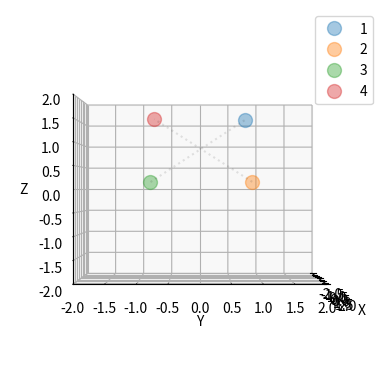

Generate this figure with matplotlib:
import numpy as np 
import matplotlib.pyplot as plt
import pandas as pd
from matplotlib.animation import FuncAnimation


def euler(func, start_vec, h, steps):
    euler_coords = [start_vec]
    curr_pos = start_vec
    curr_velocity = func(start_vec)

    for _ in range(steps):
        curr_pos = curr_pos + h * curr_velocity
        curr_velocity = func(curr_pos)
        euler_coords.append(curr_pos)
    
    assert len(start_vec) % 3 == 0, "number of columns not divisible by 3"
    num_columns = len(start_vec)
    euler_df = pd.DataFrame(data=euler_coords, columns=[str(col) for col in range(num_columns)])

    output_eulers = []
    for col in range(num_columns):
        if col % 3 == 0:
            euler_subdf = euler_df[[str(col), str(col+1), str(col+2)]].copy()
            euler_subdf.rename(columns={str(col): "x", str(col+1): "y", str(col+2): "z"}, inplace=True)
            output_eulers.append(euler_subdf)

    return output_eulers


def plot_euler(euler_df):
    AX.plot(euler_df["x"], euler_df["y"], euler_df["z"])

#-----------------------------------------------------------------
"ANIMATION"
def animate(euler_df):
    steps = len(euler_df[0].index)

    curves = []
    for curve_index in range(len(euler_df)):
        new_curve, = AX.plot([],[],[],".", alpha=0.4, markersize=20, label=curve_index+1)
        curves.append(new_curve)

    # only for 4 cells
    axis1, = AX.plot([],[],[],":", alpha=0.1, markersize=0, c="black")
    axis2, = AX.plot([],[],[],":", alpha=0.1, markersize=0, c="black")

    anim = FuncAnimation(FIG, update_replace, steps, 
                        fargs=(curves, axis1, axis2, euler_df)
                        ,interval=500
                        ,repeat=True)


    AX.legend()
    anim.save("XYZ.gif")

    AX.view_init(90, -90, 0)
    anim.save("XY.gif")

    AX.view_init(0, -90, 0)
    anim.save("XZ.gif")

    AX.view_init(0, 0, 0)
    anim.save("YZ.gif")



# def update(frame, curve, x, y, z, data):
#     x.append(data["x"][frame])
#     y.append(data["y"][frame])
#     z.append(data["z"][frame])
#     curve.set_data(x, y)
#     curve.set_3d_properties(z)
#     return curve, 

def update_replace(frame, curves, axis1, axis2, data):

    for curve_index in range(len(curves)):
        x = [data[curve_index]["x"][frame]]
        y = [data[curve_index]["y"][frame]]
        z = data[curve_index]["z"][frame]

        curves[curve_index].set_data([x, y])
        curves[curve_index].set_3d_properties([z])

    # only for 4 cells
    axis1.set_data([[data[0]["x"][frame], data[2]["x"][frame]],[data[0]["y"][frame], data[2]["y"][frame]]])
    axis1.set_3d_properties([data[0]["z"][frame], data[2]["z"][frame]])
    axis2.set_data([[data[1]["x"][frame], data[3]["x"][frame]],[data[1]["y"][frame], data[3]["y"][frame]]])
    axis2.set_3d_properties([data[1]["z"][frame], data[3]["z"][frame]])

    

#-----------------------------------------------------------------
"FOR TESTING"
def sample_func(vector):
    # sample function, Euler for x^2. (x', y', z') = (1, 2x, 0)
    return np.array([1,2 * vector[0],0])

#----------------------------------------------------------------
"SCRIPT"

OMEGA = 1
L = 2
K = 1
D = 1
C = 1

def physics_system(vector):
    
    # position vectors
    p1 = np.array([vector[0], vector[1], vector[2]])
    p2 = np.array([vector[3], vector[4], vector[5]])
    p3 =  np.array([vector[6], vector[7], vector[8]])
    p4 =  np.array([vector[9], vector[10], vector[11]])

    p1z = vector[2]
    p2z = vector[5]
    p3z =  vector[8]
    p4z =  vector[11]

    k_hat = np.array([0,0,1])

    # unit vectors 
    u13 = np.subtract(p3, p1)/np.linalg.norm(np.subtract(p3, p1))
    u12 = np.subtract(p2, p1)/np.linalg.norm(np.subtract(p2, p1))
    u24 = np.subtract(p4, p2)/np.linalg.norm(np.subtract(p4, p2))
    u21 = -1 * u12
    u31 = -1 * u13
    u34 = np.subtract(p4, p3)/np.linalg.norm(np.subtract(p4, p3))
    u42 = -1 * u24
    u43 = -1 * u34

    # equation 1
    p1_prime = (K * (np.linalg.norm(np.subtract(p1, p2)) - L) * u12 
                + K * (np.linalg.norm(np.subtract(p2, p4)) - L) * u13
                - K * (p1z - L / 2) * k_hat
                + D * L / 2 * OMEGA * (np.cross(u21, u24)-np.cross(u12, u13)-np.cross(u13, k_hat))) / C
    p1_prime_normalized = p1_prime / np.linalg.norm(p1_prime)

    # equation 2
    p2_prime = (K * (np.linalg.norm(np.subtract(p2, p1)) - L) * u21
                + K * (np.linalg.norm(np.subtract(p2, p4)) - L) * u24
                - K * (p2z - L / 2) * k_hat
                + D * L / 2 * OMEGA * (np.cross(u12, u13)-np.cross(u21, u24)-np.cross(u24, k_hat))) / C
    p2_prime_normalized = p2_prime / np.linalg.norm(p2_prime)

    # equation 3
    p3_prime = (K * (np.linalg.norm(np.subtract(p3, p1)) - L) * u31
                + K * (np.linalg.norm(np.subtract(p3, p4)) - L) * u34
                - K * (p3z - L / 2) * k_hat
                + D * L / 2 * OMEGA * (np.cross(u43, u42)-np.cross(u34, u31)-np.cross(u31, k_hat))) / C
    p3_prime_normalized = p3_prime / np.linalg.norm(p3_prime)

    # equation 4
    p4_prime = (K * (np.linalg.norm(np.subtract(p4, p2)) - L) * u42 
                + K * (np.linalg.norm(np.subtract(p4, p3)) - L) * u43
                - K * (p4z - L / 2) * k_hat
                + D * L / 2 * OMEGA * (np.cross(u34, u31)-np.cross(u43, u42)-np.cross(u42, k_hat))) / C
    p4_prime_normalized = p4_prime / np.linalg.norm(p4_prime)

    
    return np.concatenate((p1_prime_normalized, p2_prime_normalized, p3_prime_normalized, p4_prime_normalized), axis=None)





# setup
FIG = plt.figure()
AX = FIG.add_subplot(projection="3d")
# Setting the axes properties
AX.set(xlim3d=(-2, 2), xlabel='X')
AX.set(ylim3d=(-2, 2), ylabel='Y')
AX.set(zlim3d=(-2, 2), zlabel='Z')

# print(physics_system([-1,1,1,1,1,1,-1,-1,1,-1,1,1]))


euler_df = euler(physics_system, np.array([-1,1,1, 1,1,1, -1,-1,1, 1,-1,1]), 0.05, 20)
animate(euler_df)
plt.show()
